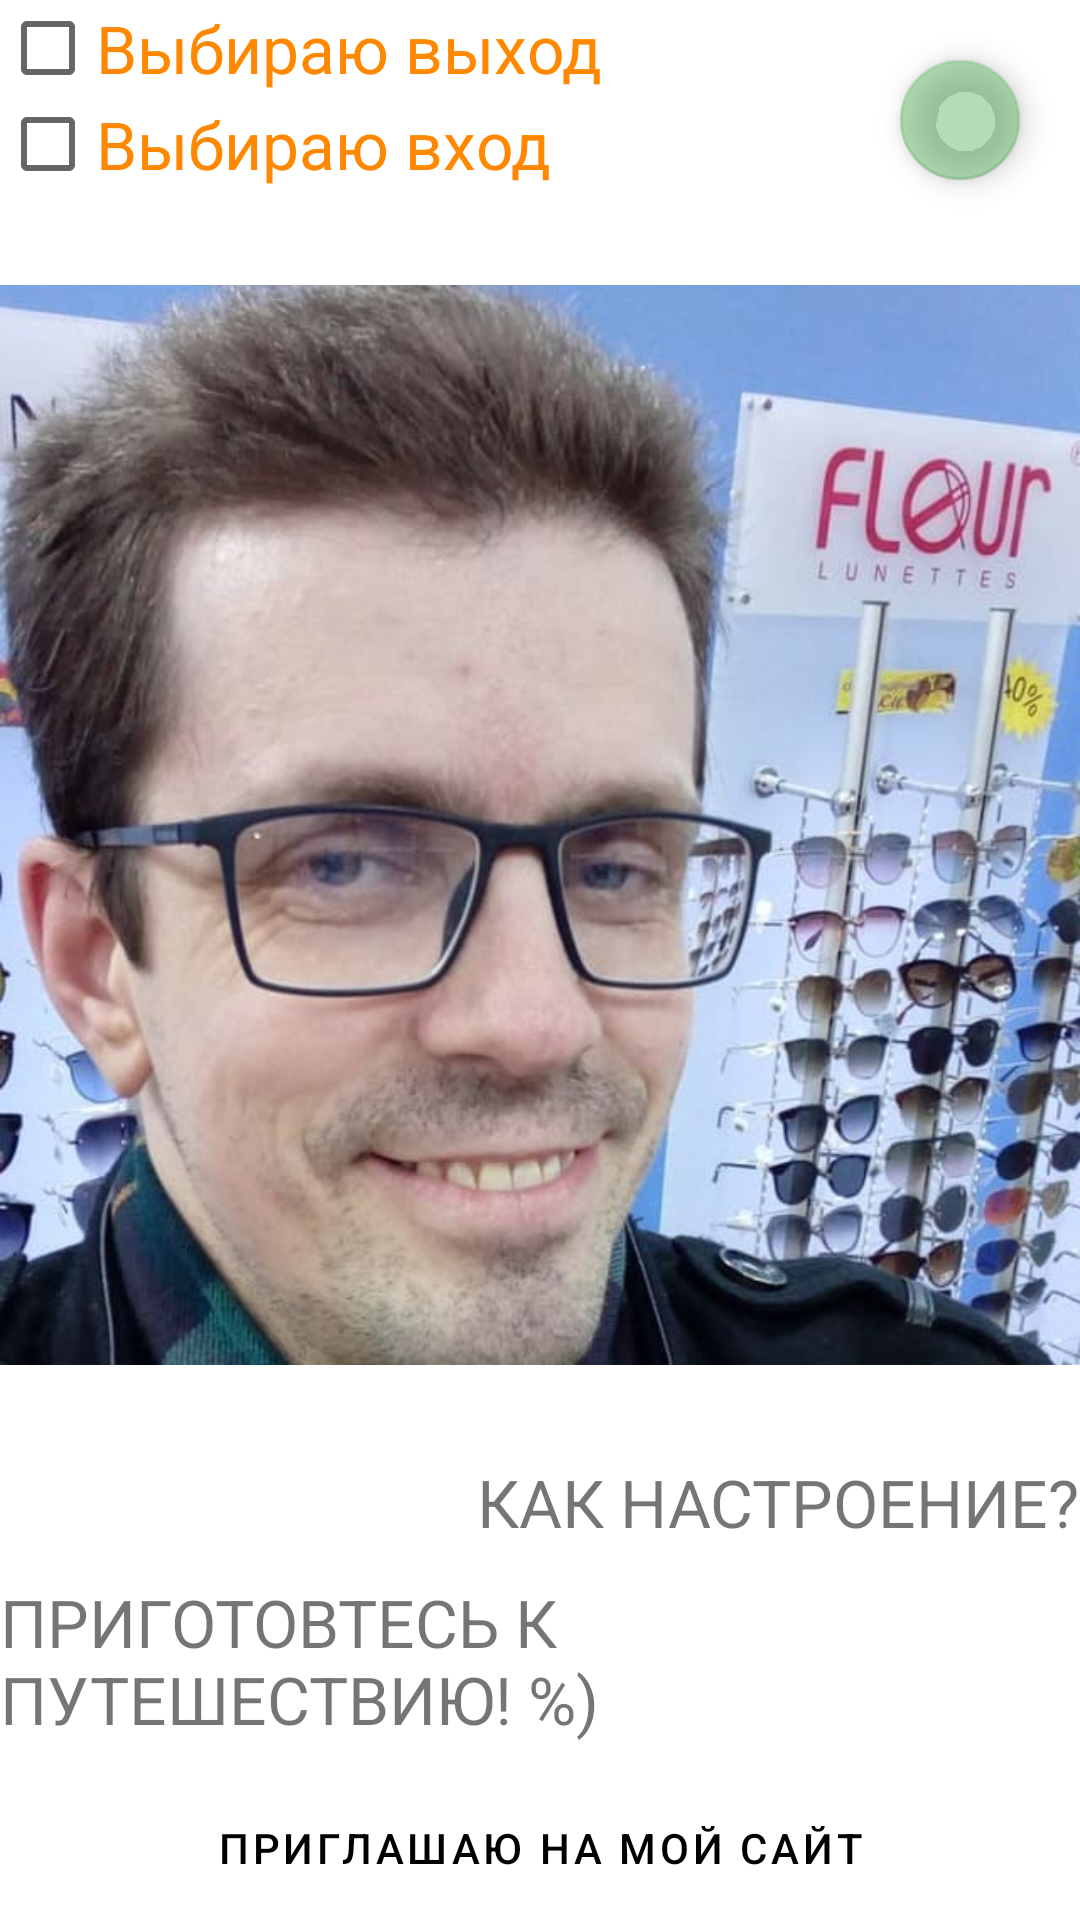

Produce the Android XML layout that renders to this screen, including the resource entries it uses.
<!-- AndroidManifest.xml: application theme Theme.Secondhomework -->
<!-- res/layout/activity_main.xml -->
<?xml version="1.0" encoding="utf-8"?>
<androidx.constraintlayout.widget.ConstraintLayout xmlns:android="http://schemas.android.com/apk/res/android"
    xmlns:app="http://schemas.android.com/apk/res-auto"
    xmlns:tools="http://schemas.android.com/tools"
    android:layout_width="match_parent"
    android:layout_height="match_parent"
    tools:context=".MainActivity">

    <ImageView
        android:src="@drawable/my_photo_2020"
        android:id="@+id/my_foto_image"
        android:layout_width="match_parent"
        android:layout_height="400dp"
        app:layout_constraintBottom_toTopOf="@+id/howdoudo_text"
        app:layout_constraintEnd_toEndOf="parent"
        app:layout_constraintStart_toStartOf="parent"
        app:layout_constraintTop_toBottomOf="@+id/select_in_label" />

    <TextView
        android:text="@string/userwishes"
        app:layout_constraintBottom_toTopOf="@+id/second_activity_button"
        app:layout_constraintTop_toBottomOf="@+id/howdoudo_text"
        android:id="@+id/experim_text_view"
        android:layout_width="match_parent"
        android:layout_height="wrap_content" />

    <TextView
        android:text="@string/howdoudotext"
        android:id="@+id/howdoudo_text"
        android:layout_width="wrap_content"
        android:layout_height="wrap_content"
        app:layout_constraintTop_toBottomOf="@+id/my_foto_image"
        app:layout_constraintBottom_toTopOf="@+id/experim_text_view"
        app:layout_constraintEnd_toEndOf="parent"/>

    <Button
        style="@style/Theme.Secondhomework.Button"
        android:text="@string/gotosite"
        android:id="@+id/second_activity_button"
        android:layout_width="match_parent"
        android:layout_height="wrap_content"
        app:layout_constraintBottom_toBottomOf="parent"
        app:layout_constraintEnd_toEndOf="parent"
        app:layout_constraintStart_toStartOf="parent" />

    <com.google.android.material.floatingactionbutton.FloatingActionButton
        style="@style/Theme.Secondhomework.Fab"
        android:id="@+id/floating_action_button"
        android:layout_width="wrap_content"
        android:layout_height="wrap_content"
        android:layout_gravity="bottom|right"
        android:layout_margin="16dp"
        app:layout_constraintEnd_toEndOf="parent"
        app:layout_constraintTop_toTopOf="parent"
        app:fabSize="mini"/>

    <CheckBox
        app:layout_constraintTop_toTopOf="parent"
        app:layout_constraintStart_toStartOf="parent"
        android:layout_width="wrap_content"
        android:layout_height="wrap_content"
        android:text="@string/selectoutlabel"
        android:id="@+id/select_out_label"/>

    <CheckBox
        app:layout_constraintTop_toBottomOf="@id/select_out_label"
        app:layout_constraintStart_toStartOf="parent"
        android:layout_width="wrap_content"
        android:layout_height="wrap_content"
        android:text="@string/selectinlabel"
        android:id="@+id/select_in_label"/>

</androidx.constraintlayout.widget.ConstraintLayout>
<!-- resources referenced by this layout -->
<resources>
  <!-- drawable my_photo_2020: jpg bitmap (drawable, 49372 bytes) -->
  <string name="gotosite">ПРИГЛАШАЮ НА МОЙ САЙТ</string>
  <string name="howdoudotext">КАК НАСТРОЕНИЕ?</string>
  <string name="selectinlabel">Выбираю вход</string>
  <string name="selectoutlabel">Выбираю выход</string>
  <string name="userwishes">ПРИГОТОВТЕСЬ К ПУТЕШЕСТВИЮ! %)</string>
  <style name="Theme.Secondhomework.Button" parent="Widget.MaterialComponents.Button">
              <item name="android:textColor">@color/black</item>
           </style>
  <style name="Theme.Secondhomework.Fab" parent="Widget.MaterialComponents.FloatingActionButton">
          <item name="backgroundTint">@color/material_500</item>
      </style>
  <style name="Theme.Secondhomework" parent="Theme.MaterialComponents.DayNight.DarkActionBar">
          
          <item name="colorPrimary">@android:color/holo_orange_light</item>
          <item name="colorPrimaryVariant">@color/purple_700</item>
          <item name="colorOnPrimary">@color/white</item>
          
          <item name="colorSecondary">@color/teal_200</item>
          <item name="colorSecondaryVariant">@color/teal_700</item>
          <item name="colorOnSecondary">@color/black</item>
          
          <item name="android:statusBarColor" tools:targetApi="l">?attr/colorPrimaryVariant</item>
          
  
          <item name="android:textViewStyle">@style/Theme.Secondhomework.TextView</item>
          <item name="checkboxStyle">@style/Theme.Secondhomework.CheckBox</item>
  
      </style>
  
      // в принципе при прописывании собственного стиля в области общего стиля можно опустить
      // parent="Widget.MaterialComponents.TextView", но это будет не очень комильфо
  <color name="black">#FF000000</color>
  <color name="material_500">#6B4CAF50</color>
  <color name="purple_700">#FF3700B3</color>
  <color name="white">#FFFFFFFF</color>
  <color name="teal_200">#FF03DAC5</color>
  <color name="teal_700">#FF018786</color>
  <style name="Theme.Secondhomework.TextView" parent="Widget.MaterialComponents.TextView">
          <item name="android:textSize">22sp</item>
      </style>
  <style name="Theme.Secondhomework.CheckBox" parent="Widget.AppCompat.CompoundButton.CheckBox">
          <item name="android:textColor">@android:color/holo_orange_dark</item>
          <item name="android:textSize">22sp</item>
      </style>
</resources>
